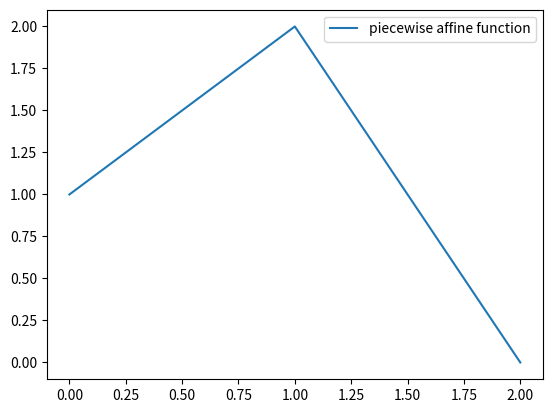

The matplotlib source for this figure:
# Copyright 2023 CNRS

# Author: Florent Lamiraux

# Redistribution and use in source and binary forms, with or without
# modification, are permitted provided that the following conditions
# are met:

# 1. Redistributions of source code must retain the above copyright
# notice, this list of conditions and the following disclaimer.

# 2. Redistributions in binary form must reproduce the above copyright
# notice, this list of conditions and the following disclaimer in the
# documentation and/or other materials provided with the distribution.

# THIS SOFTWARE IS PROVIDED BY THE COPYRIGHT HOLDERS AND CONTRIBUTORS
# "AS IS" AND ANY EXPRESS OR IMPLIED WARRANTIES, INCLUDING, BUT NOT
# LIMITED TO, THE IMPLIED WARRANTIES OF MERCHANTABILITY AND FITNESS
# FOR A PARTICULAR PURPOSE ARE DISCLAIMED. IN NO EVENT SHALL THE
# COPYRIGHT HOLDER OR CONTRIBUTORS BE LIABLE FOR ANY DIRECT, INDIRECT,
# INCIDENTAL, SPECIAL, EXEMPLARY, OR CONSEQUENTIAL DAMAGES (INCLUDING,
# BUT NOT LIMITED TO, PROCUREMENT OF SUBSTITUTE GOODS OR SERVICES;
# LOSS OF USE, DATA, OR PROFITS; OR BUSINESS INTERRUPTION) HOWEVER
# CAUSED AND ON ANY THEORY OF LIABILITY, WHETHER IN CONTRACT, STRICT
# LIABILITY, OR TORT (INCLUDING NEGLIGENCE OR OTHERWISE) ARISING IN
# ANY WAY OUT OF THE USE OF THIS SOFTWARE, EVEN IF ADVISED OF THE
# POSSIBILITY OF SUCH DAMAGE.

# Function of a real value defined over intervals
#
# member segments is a list of functions defined over intervals
# each such function should have members t_start and t_end defining the
# interval of definition of the function.
class Piecewise(object):
    def __init__(self):
        self.segments = list()

    # Evaluation of the function with operator()
    def __call__(self, t):
        for s in self.segments:
            if t <= s.t_end: break
        return s(t)

# Affine trajectory
class Affine(object):
    # Constructor
    #  - [t_init, t_end]: interval of definition
    #  - p_init, p_end: initial and final values
    def __init__(self, t_init, t_end, p_init, p_end):
        if t_init >= t_end:
            raise RuntimeError(f"t_end ({t_end}) should be bigger than t_init ({t_init}).")
        self.t_init = t_init
        self.t_end = t_end
        self.p_init = p_init
        self.p_end = p_end

    # Evaluation of the function with operator()
    def __call__(self, t):
        a = (t - self.t_init)/(self.t_end-self.t_init)
        p = (1 - a) * self.p_init + a * self.p_end
        return p

# Constant function
class Constant(object):
    def __init__(self, t_init, t_end, value):
        self.t_init = t_init
        self.t_end = t_end
        self.value = value

    def __call__(self, t):
        return self.value


if __name__ == "__main__":
    import matplotlib.pyplot as plt
    import numpy as np

    af1 = Affine(0, 1, 1, 2)
    af2 = Affine(1, 2, 2, 0)
    pw = Piecewise()
    pw.segments.append(af1)
    pw.segments.append(af2)
    
    times = 0.01 * np.arange(201)
    values = list(map(pw, times))
    fig = plt.figure()
    ax = fig.add_subplot(111)
    ax.plot(times, values, label="piecewise affine function")
    ax.legend()
    plt.show()

        
